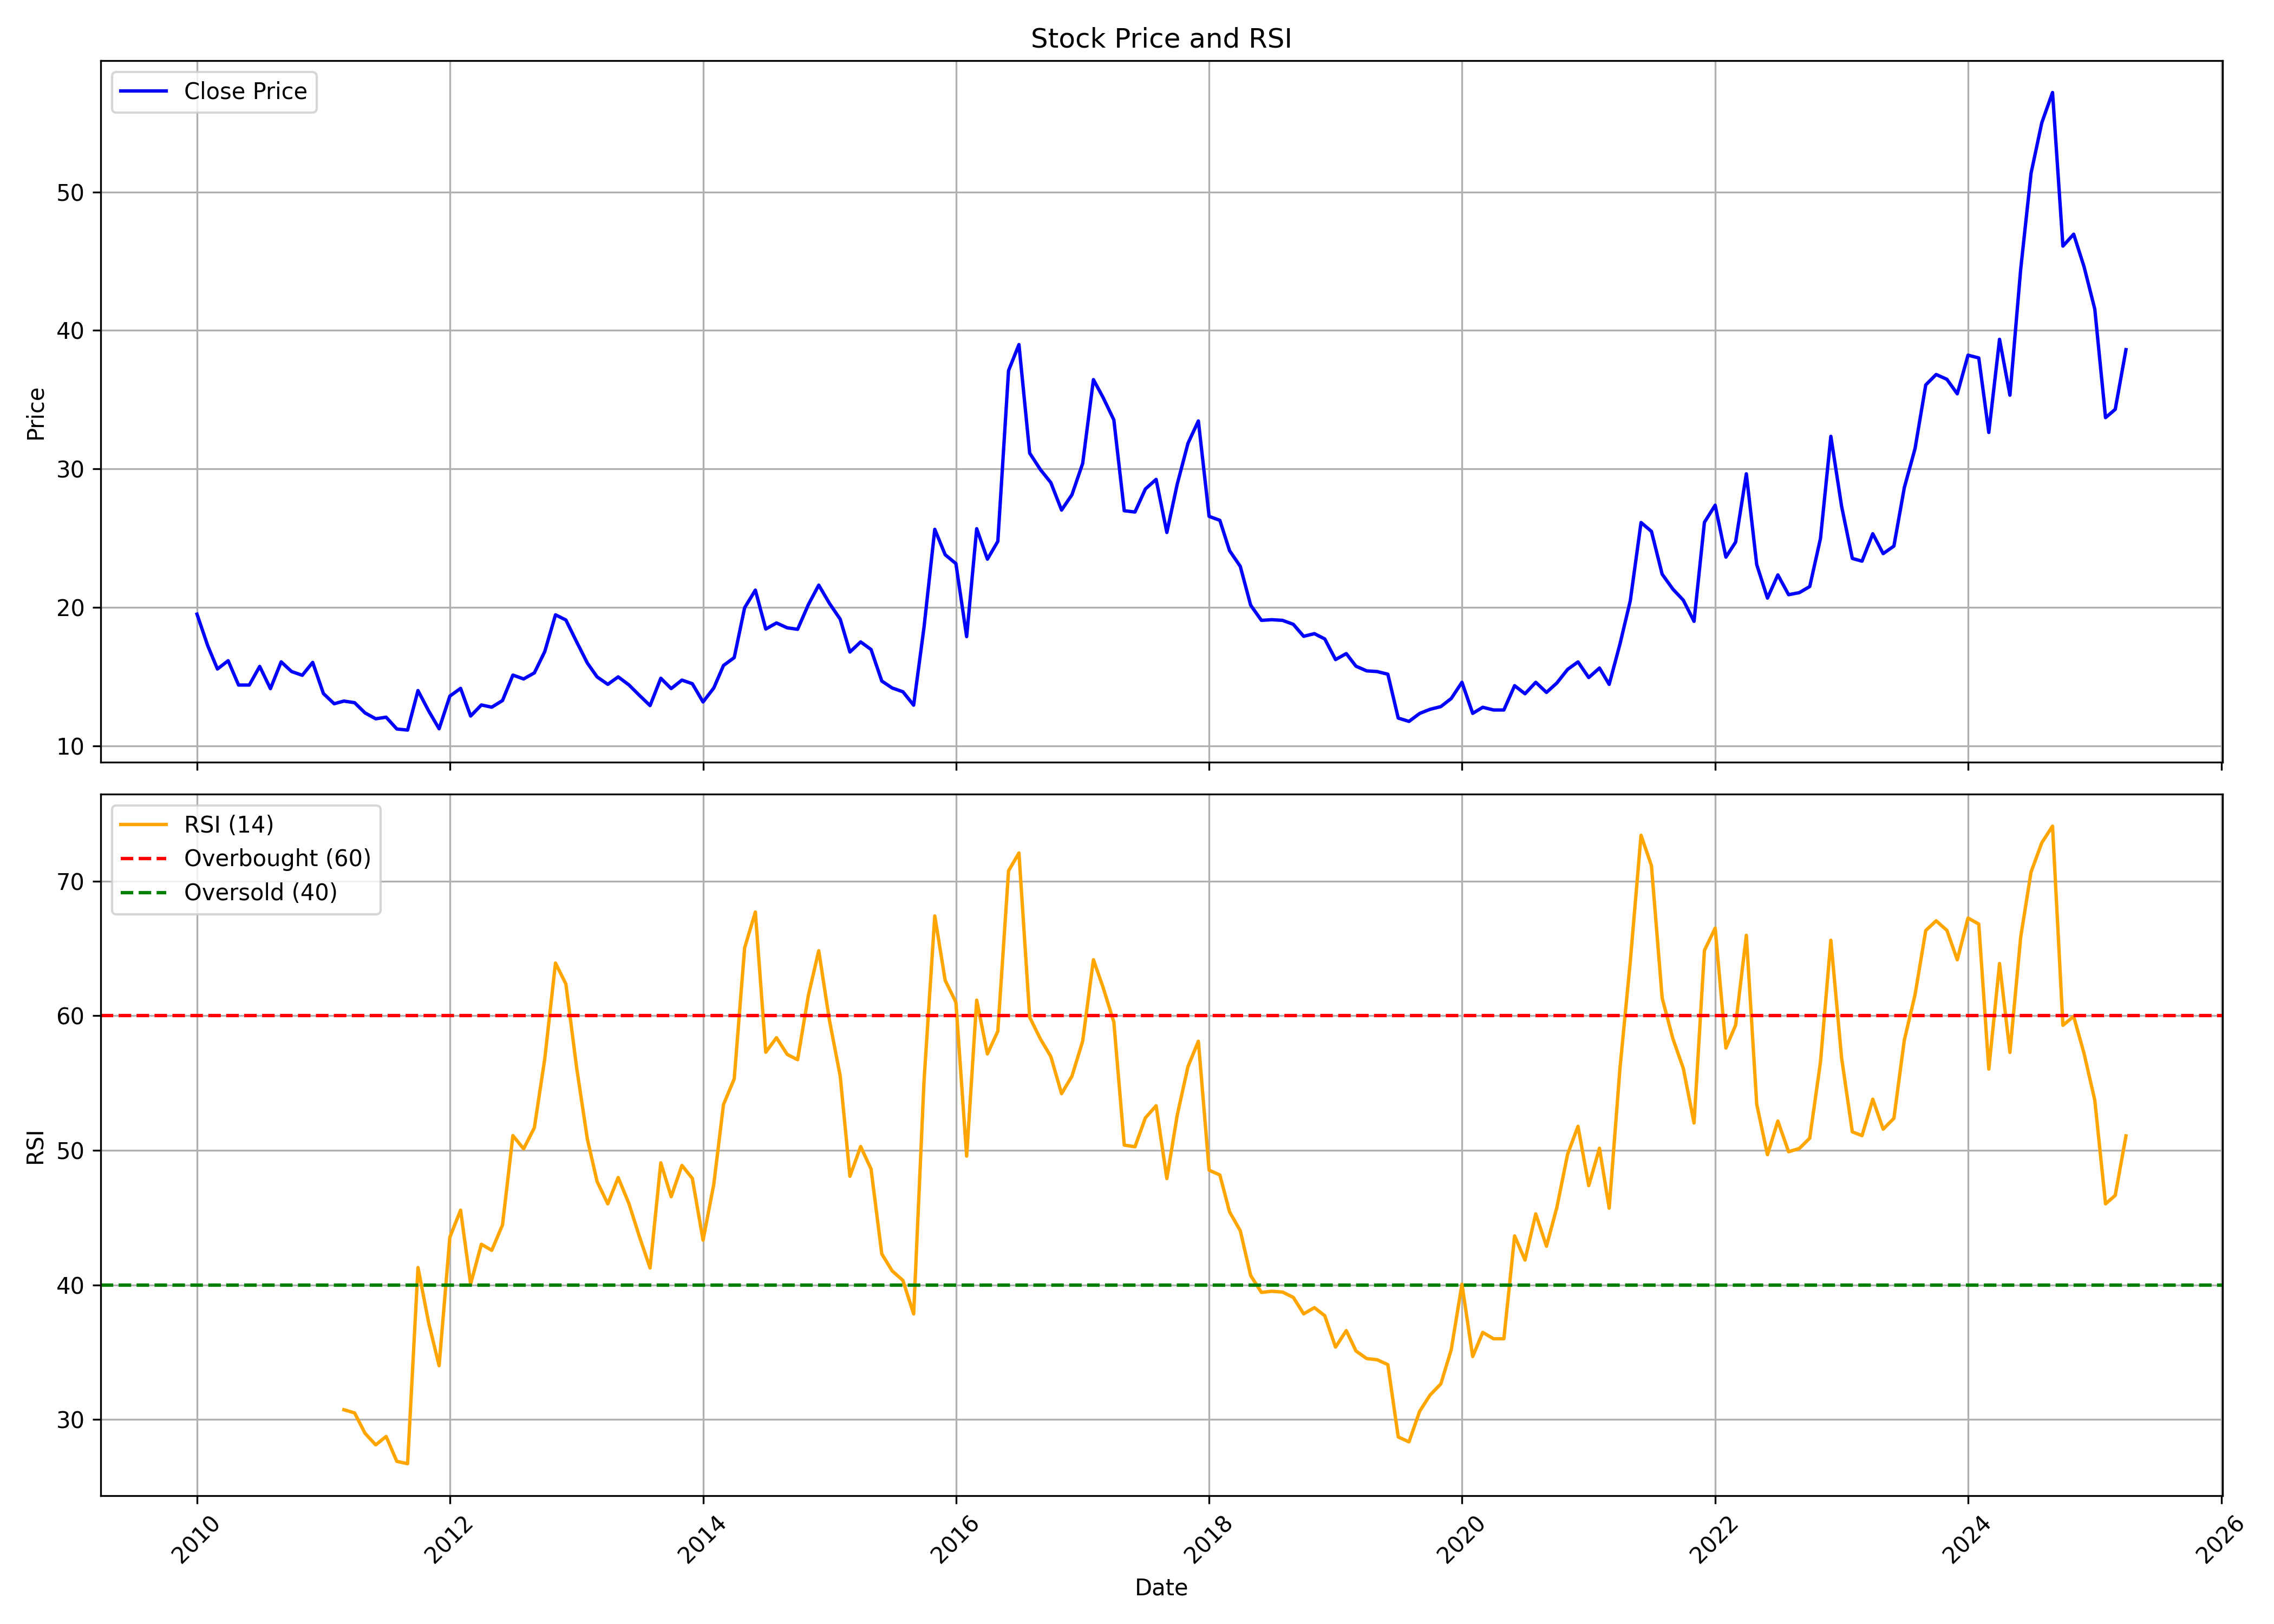

The file beside this chart, header and first rows:
, Unnamed: 0, date, symbol, open, high, low, close, volume, rsi
0, 0, 2010-01-01, KCPSUGIND, 19.84, 25.04, 18.8, 19.51, 9833432, 
1, 1, 2010-02-01, KCPSUGIND, 20.48, 21.97, 16.44, 17.23, 2956652, 
2, 2, 2010-03-01, KCPSUGIND, 17.23, 19.73, 15.06, 15.55, 3235735, 
3, 3, 2010-04-01, KCPSUGIND, 15.55, 19.28, 15.32, 16.14, 3464964, 
4, 4, 2010-05-01, KCPSUGIND, 15.77, 16.56, 13.08, 14.39, 1371992, 
5, 5, 2010-06-01, KCPSUGIND, 14.5, 15.85, 13.08, 14.39, 2244541, 
6, 6, 2010-07-01, KCPSUGIND, 14.57, 15.99, 14.2, 15.73, 2390171, 
7, 7, 2010-08-01, KCPSUGIND, 15.73, 16.03, 13.45, 14.13, 1476896, 
8, 8, 2010-09-01, KCPSUGIND, 14.98, 16.84, 12.42, 16.06, 3535487, 
9, 9, 2010-10-01, KCPSUGIND, 16.22, 16.57, 14.82, 15.36, 1735057, 
10, 10, 2010-11-01, KCPSUGIND, 15.29, 18.7, 13.97, 15.09, 3273696, 
11, 11, 2010-12-01, KCPSUGIND, 15.21, 16.99, 13.58, 16.02, 2622988, 
12, 12, 2011-01-01, KCPSUGIND, 16.37, 16.41, 13.62, 13.77, 1436796, 
13, 13, 2011-02-01, KCPSUGIND, 13.77, 14.67, 12.26, 13.04, 1226811, 
14, 14, 2011-03-01, KCPSUGIND, 13.07, 14.47, 12.8, 13.23, 911569, 30.73
15, 15, 2011-04-01, KCPSUGIND, 13.19, 14.55, 13, 13.11, 627964, 30.49
16, 16, 2011-05-01, KCPSUGIND, 13.39, 13.39, 11.6, 12.38, 675203, 28.98
17, 17, 2011-06-01, KCPSUGIND, 12.34, 12.65, 11.17, 11.95, 919692, 28.11
18, 18, 2011-07-01, KCPSUGIND, 12.07, 12.73, 11.64, 12.07, 688848, 28.74
19, 19, 2011-08-01, KCPSUGIND, 12.42, 12.69, 10.48, 11.21, 635203, 26.89
20, 20, 2011-09-01, KCPSUGIND, 11.21, 12.8, 10.86, 11.13, 414234, 26.72
21, 21, 2011-10-01, KCPSUGIND, 11.31, 14.07, 11.27, 13.99, 646074, 41.29
22, 22, 2011-11-01, KCPSUGIND, 13.75, 16.39, 12.19, 12.51, 1162830, 37.17
23, 23, 2011-12-01, KCPSUGIND, 13.11, 13.15, 10.55, 11.23, 682649, 34
24, 24, 2012-01-01, KCPSUGIND, 10.83, 14.39, 10.83, 13.59, 1364151, 43.54
25, 25, 2012-02-01, KCPSUGIND, 13.43, 15.99, 12.19, 14.15, 1895694, 45.56
26, 26, 2012-03-01, KCPSUGIND, 14.03, 14.71, 11.99, 12.15, 618519, 40.07
27, 27, 2012-04-01, KCPSUGIND, 12.43, 13.87, 12.11, 12.95, 347164, 43.02
28, 28, 2012-05-01, KCPSUGIND, 13.27, 14.79, 11.75, 12.79, 698793, 42.57
29, 29, 2012-06-01, KCPSUGIND, 12.59, 13.79, 12.43, 13.27, 745004, 44.46
30, 30, 2012-07-01, KCPSUGIND, 13.19, 16.79, 13.15, 15.11, 1820880, 51.09
31, 31, 2012-08-01, KCPSUGIND, 15.03, 16.31, 14.55, 14.83, 2052933, 50.11
32, 32, 2012-09-01, KCPSUGIND, 14.87, 16.23, 14.59, 15.27, 1167345, 51.68
33, 33, 2012-10-01, KCPSUGIND, 16.43, 17.97, 15.35, 16.8, 2108849, 56.8
34, 34, 2012-11-01, KCPSUGIND, 16.97, 21.62, 16.39, 19.46, 3666223, 63.91
35, 35, 2012-12-01, KCPSUGIND, 19.58, 20.5, 18.71, 19.09, 1798021, 62.36
36, 36, 2013-01-01, KCPSUGIND, 19.33, 20, 17.14, 17.51, 1292736, 56.15
37, 37, 2013-02-01, KCPSUGIND, 17.43, 19.92, 15.14, 15.97, 1451340, 50.84
38, 38, 2013-03-01, KCPSUGIND, 15.81, 18.26, 13.77, 14.98, 1022820, 47.69
39, 39, 2013-04-01, KCPSUGIND, 14.98, 18.09, 14.36, 14.44, 743222, 46.02
40, 40, 2013-05-01, KCPSUGIND, 14.44, 16.18, 14.36, 14.98, 558144, 47.98
41, 41, 2013-06-01, KCPSUGIND, 14.89, 15.64, 13.73, 14.4, 342486, 46.04
42, 42, 2013-07-01, KCPSUGIND, 14.52, 14.98, 13.53, 13.65, 381910, 43.61
43, 43, 2013-08-01, KCPSUGIND, 13.44, 15.77, 12.36, 12.9, 985972, 41.26
44, 44, 2013-09-01, KCPSUGIND, 13.91, 16.37, 13.47, 14.88, 535063, 49.07
45, 45, 2013-10-01, KCPSUGIND, 14.79, 15.89, 14, 14.13, 1390509, 46.55
46, 46, 2013-11-01, KCPSUGIND, 14.44, 16.06, 14.09, 14.75, 1128566, 48.88
47, 47, 2013-12-01, KCPSUGIND, 14.92, 15.62, 14.18, 14.48, 688554, 47.92
48, 48, 2014-01-01, KCPSUGIND, 14.61, 15.1, 13.08, 13.17, 819632, 43.32
49, 49, 2014-02-01, KCPSUGIND, 13.17, 14.66, 12.68, 14.18, 828532, 47.48
50, 50, 2014-03-01, KCPSUGIND, 14.18, 16.63, 14.04, 15.8, 871312, 53.4
51, 51, 2014-04-01, KCPSUGIND, 15.98, 17.82, 15.89, 16.37, 1259482, 55.31
52, 52, 2014-05-01, KCPSUGIND, 16.37, 21.51, 15.1, 19.97, 2452043, 65.03
53, 53, 2014-06-01, KCPSUGIND, 20.1, 24.84, 19.79, 21.24, 6492558, 67.71
54, 54, 2014-07-01, KCPSUGIND, 21.72, 22.08, 17.77, 18.43, 1733887, 57.29
55, 55, 2014-08-01, KCPSUGIND, 18.43, 20.23, 14.66, 18.87, 1509936, 58.37
56, 56, 2014-09-01, KCPSUGIND, 19.22, 21.07, 17.34, 18.52, 1933337, 57.13
57, 57, 2014-10-01, KCPSUGIND, 19.14, 20.42, 17.78, 18.41, 659104, 56.73
58, 58, 2014-11-01, KCPSUGIND, 18.41, 21.06, 18, 20.19, 2284467, 61.51
59, 59, 2014-12-01, KCPSUGIND, 20.37, 21.83, 18.41, 21.61, 2232093, 64.83
... 124 more rows
